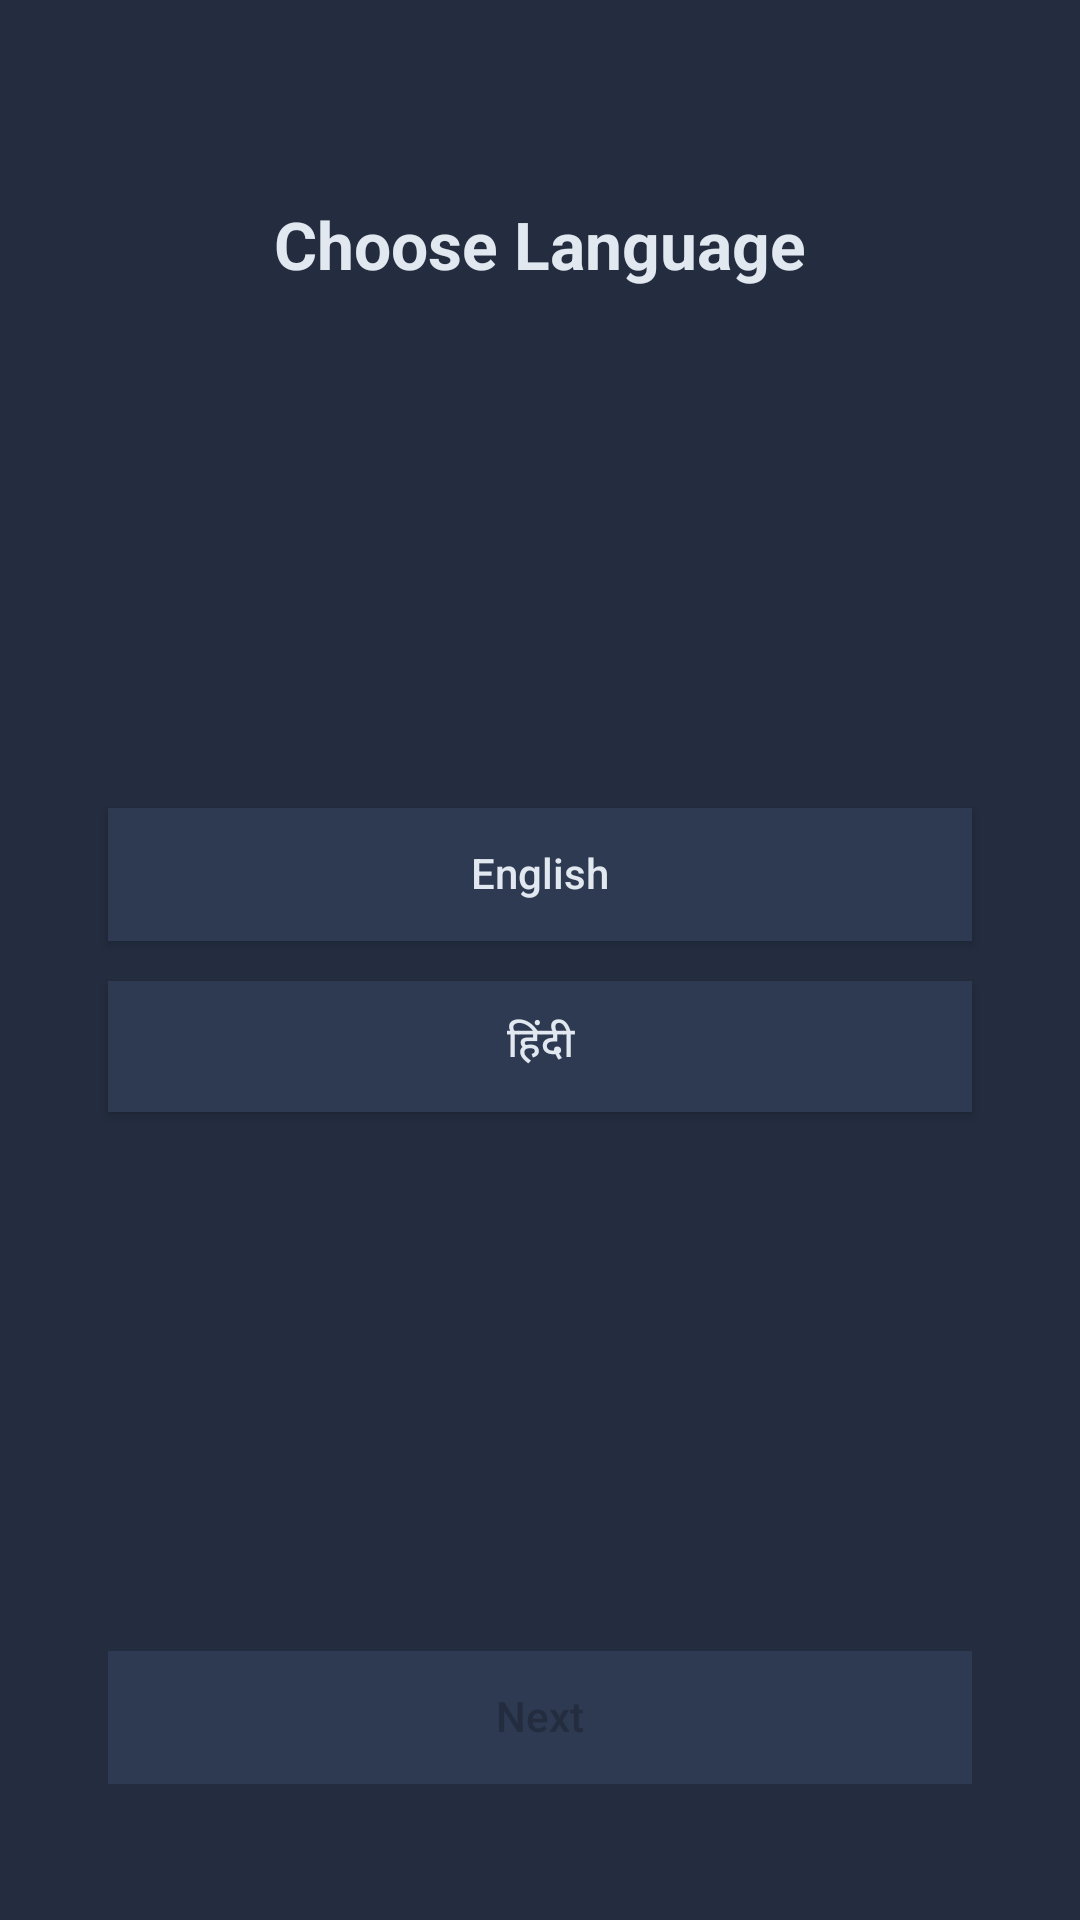

The Android layout XML behind this screen, and the referenced resources:
<!-- AndroidManifest.xml: activity theme Theme.NihalHome -->
<!-- res/layout/activity_language_selection.xml -->
<?xml version="1.0" encoding="utf-8"?>
<androidx.constraintlayout.widget.ConstraintLayout
    xmlns:android="http://schemas.android.com/apk/res/android"
    xmlns:app="http://schemas.android.com/apk/res-auto"
    android:layout_width="match_parent"
    android:layout_height="match_parent"
    android:background="@color/onboarding_background">

    <androidx.constraintlayout.widget.Guideline
        android:id="@+id/guideTitleTop"
        android:layout_width="wrap_content"
        android:layout_height="wrap_content"
        android:orientation="horizontal"
        app:layout_constraintGuide_percent="0.109" />

    <androidx.constraintlayout.widget.Guideline
        android:id="@+id/guideTitleBottom"
        android:layout_width="wrap_content"
        android:layout_height="wrap_content"
        android:orientation="horizontal"
        app:layout_constraintGuide_percent="0.149" />

    <androidx.constraintlayout.widget.Guideline
        android:id="@+id/guideEnglishTop"
        android:layout_width="wrap_content"
        android:layout_height="wrap_content"
        android:orientation="horizontal"
        app:layout_constraintGuide_percent="0.421" />

    <androidx.constraintlayout.widget.Guideline
        android:id="@+id/guideEnglishBottom"
        android:layout_width="wrap_content"
        android:layout_height="wrap_content"
        android:orientation="horizontal"
        app:layout_constraintGuide_percent="0.490" />

    <androidx.constraintlayout.widget.Guideline
        android:id="@+id/guideHindiTop"
        android:layout_width="wrap_content"
        android:layout_height="wrap_content"
        android:orientation="horizontal"
        app:layout_constraintGuide_percent="0.511" />

    <androidx.constraintlayout.widget.Guideline
        android:id="@+id/guideHindiBottom"
        android:layout_width="wrap_content"
        android:layout_height="wrap_content"
        android:orientation="horizontal"
        app:layout_constraintGuide_percent="0.579" />

    <androidx.constraintlayout.widget.Guideline
        android:id="@+id/guideNextTop"
        android:layout_width="wrap_content"
        android:layout_height="wrap_content"
        android:orientation="horizontal"
        app:layout_constraintGuide_percent="0.860" />

    <androidx.constraintlayout.widget.Guideline
        android:id="@+id/guideNextBottom"
        android:layout_width="wrap_content"
        android:layout_height="wrap_content"
        android:orientation="horizontal"
        app:layout_constraintGuide_percent="0.929" />

    <androidx.constraintlayout.widget.Guideline
        android:id="@+id/guideLeft"
        android:layout_width="wrap_content"
        android:layout_height="wrap_content"
        android:orientation="vertical"
        app:layout_constraintGuide_percent="0.10" />

    <androidx.constraintlayout.widget.Guideline
        android:id="@+id/guideRight"
        android:layout_width="wrap_content"
        android:layout_height="wrap_content"
        android:orientation="vertical"
        app:layout_constraintGuide_percent="0.90" />

    <androidx.appcompat.widget.AppCompatTextView
        android:id="@+id/textChooseLanguage"
        android:layout_width="0dp"
        android:layout_height="0dp"
        android:text="@string/choose_language_title"
        android:textColor="@color/onboarding_heading"
        android:textStyle="bold"
        android:gravity="center"
        android:maxLines="1"
        android:includeFontPadding="false"
        android:ellipsize="none"
        app:autoSizeTextType="uniform"
        app:autoSizeMinTextSize="1sp"
        app:autoSizeMaxTextSize="200sp"
        app:autoSizeStepGranularity="1sp"
        app:layout_constraintStart_toStartOf="@id/guideLeft"
        app:layout_constraintEnd_toEndOf="@id/guideRight"
        app:layout_constraintTop_toTopOf="@id/guideTitleTop"
        app:layout_constraintBottom_toBottomOf="@id/guideTitleBottom" />

    <Button
        android:id="@+id/buttonEnglish"
        android:layout_width="0dp"
        android:layout_height="0dp"
        android:minWidth="0dp"
        android:minHeight="0dp"
        android:paddingVertical="0dp"
        android:background="@color/onboarding_button_unselected"
        android:text="@string/language_english"
        android:textColor="@color/onboarding_heading"
        android:textAllCaps="false"
        android:gravity="center"
        android:maxLines="1"
        android:includeFontPadding="false"
        android:elevation="0dp"
        app:layout_constraintStart_toStartOf="@id/guideLeft"
        app:layout_constraintEnd_toEndOf="@id/guideRight"
        app:layout_constraintTop_toTopOf="@id/guideEnglishTop"
        app:layout_constraintBottom_toBottomOf="@id/guideEnglishBottom" />

    <Button
        android:id="@+id/buttonHindi"
        android:layout_width="0dp"
        android:layout_height="0dp"
        android:minWidth="0dp"
        android:minHeight="0dp"
        android:paddingVertical="0dp"
        android:background="@color/onboarding_button_unselected"
        android:text="@string/language_hindi"
        android:textColor="@color/onboarding_heading"
        android:textAllCaps="false"
        android:gravity="center"
        android:maxLines="1"
        android:includeFontPadding="false"
        android:elevation="0dp"
        app:layout_constraintStart_toStartOf="@id/guideLeft"
        app:layout_constraintEnd_toEndOf="@id/guideRight"
        app:layout_constraintTop_toTopOf="@id/guideHindiTop"
        app:layout_constraintBottom_toBottomOf="@id/guideHindiBottom" />

    <Button
        android:id="@+id/buttonNext"
        android:layout_width="0dp"
        android:layout_height="0dp"
        android:minWidth="0dp"
        android:minHeight="0dp"
        android:paddingVertical="0dp"
        android:background="@color/onboarding_button_unselected"
        android:enabled="false"
        android:text="@string/action_next"
        android:textColor="@color/onboarding_button_text"
        android:textAllCaps="false"
        android:gravity="center"
        android:maxLines="1"
        android:includeFontPadding="false"
        android:elevation="0dp"
        app:layout_constraintStart_toStartOf="@id/guideLeft"
        app:layout_constraintEnd_toEndOf="@id/guideRight"
        app:layout_constraintTop_toTopOf="@id/guideNextTop"
        app:layout_constraintBottom_toBottomOf="@id/guideNextBottom" />

</androidx.constraintlayout.widget.ConstraintLayout>
<!-- resources referenced by this layout -->
<resources>
  <color name="onboarding_background">#232D3F</color>
  <color name="onboarding_button_text">#232D3F</color>
  <color name="onboarding_button_unselected">#2E3A52</color>
  <color name="onboarding_heading">#E2E8F0</color>
  <string name="action_next">Next</string>
  <string name="choose_language_title">Choose Language</string>
  <string name="language_english">English</string>
  <string name="language_hindi">हिंदी</string>
  <style name="Theme.NihalHome" parent="android:Theme.Material.Light.NoActionBar">
          <item name="android:windowBackground">@color/onboarding_background</item>
          <item name="android:statusBarColor">@android:color/white</item>
          <item name="android:navigationBarColor">@android:color/white</item>
          <item name="android:windowLightStatusBar">true</item>
      </style>
</resources>
